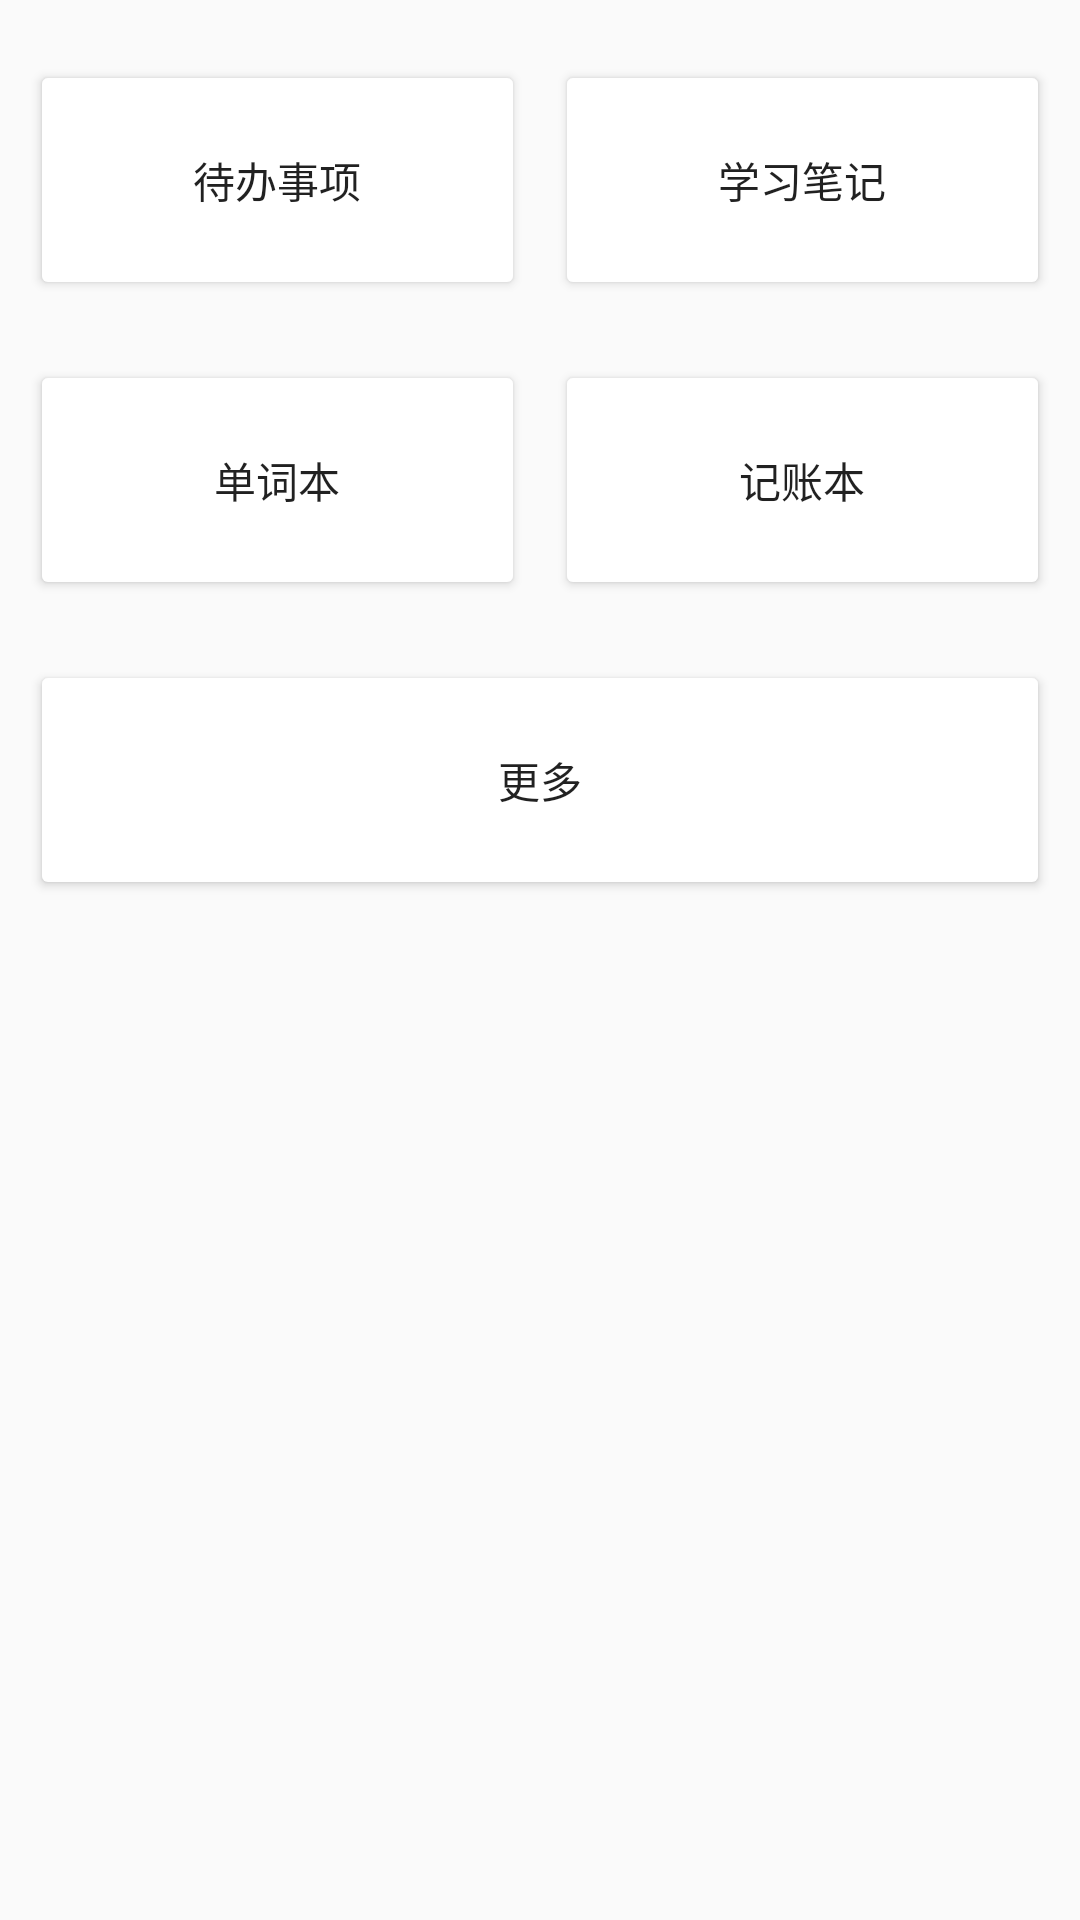

Write the Android layout XML for this screen, with the resource values it uses.
<!-- AndroidManifest.xml: application theme AppTheme -->
<!-- res/layout/activity_main.xml -->
<?xml version="1.0" encoding="utf-8"?>
<LinearLayout xmlns:android="http://schemas.android.com/apk/res/android"
    xmlns:app="http://schemas.android.com/apk/res-auto"
    xmlns:tools="http://schemas.android.com/tools"
    android:layout_width="match_parent"
    android:layout_height="match_parent"
    android:orientation="vertical"
    style="@style/AppTheme"
    tools:context="com.dapeng.notes.MainActivity">

    <LinearLayout
        android:layout_width="match_parent"
        android:layout_height="wrap_content"
        android:layout_gravity="center"
        android:orientation="horizontal">
        <Button
            android:id="@+id/ListButton"
            android:layout_width="wrap_content"
            android:layout_height="80dp"
            android:text="@string/待办事项"
            android:backgroundTint="@color/white"
            android:layout_weight="1"
            android:layout_marginTop="20dp"
            android:layout_marginStart="10dp"
            />
        <Button
            android:id="@+id/StudyButton"
            android:layout_width="wrap_content"
            android:layout_height="80dp"
            android:text="@string/学习笔记"
            android:backgroundTint="@color/white"
            android:layout_weight="1"
            android:layout_marginTop="20dp"
            android:layout_marginStart="10dp"
            android:layout_marginEnd="10dp"
            />
    </LinearLayout>
    <LinearLayout
        android:layout_width="match_parent"
        android:layout_height="wrap_content"
        android:layout_gravity="center"
        android:orientation="horizontal">

        <Button
            android:id="@+id/WordsButton"
            android:layout_width="wrap_content"
            android:layout_height="80dp"
            android:text="@string/单词本"
            android:backgroundTint="@color/white"
            android:layout_weight="1"
            android:layout_marginTop="20dp"
            android:layout_marginStart="10dp"
            />
        <Button
            android:id="@+id/MoneyButton"
            android:layout_width="wrap_content"
            android:layout_height="80dp"
            android:text="@string/记账本"
            android:backgroundTint="@color/white"
            android:layout_weight="1"
            android:layout_marginTop="20dp"
            android:layout_marginStart="10dp"
            android:layout_marginEnd="10dp"
            />
    </LinearLayout>
    
        
        
        
        

        
            
            
            
            
            
            
            
            
            
        
            
            
            
            
            
            
            
            
            
            
    
    <LinearLayout
        android:layout_width="match_parent"
        android:layout_height="wrap_content"
        android:layout_gravity="center"
        android:orientation="horizontal">

        <Button
            android:id="@+id/more"
            android:layout_width="wrap_content"
            android:layout_height="80dp"
            android:text="@string/更多"
            android:backgroundTint="@color/white"
            android:layout_weight="1"
            android:layout_marginTop="20dp"
            android:layout_marginStart="10dp"
            android:layout_marginEnd="10dp"
            />
    </LinearLayout>



</LinearLayout>
<!-- resources referenced by this layout -->
<resources>
  <color name="white">#FFFFFF</color>
  <style name="AppTheme" parent="Theme.AppCompat.DayNight.DarkActionBar">
          
          <item name="colorPrimary">@color/blue</item>
          <item name="colorPrimaryDark">@color/blue</item>
          <item name="colorAccent">@color/blue</item>
      </style>
  <color name="blue">#2DAFE9</color>
</resources>
